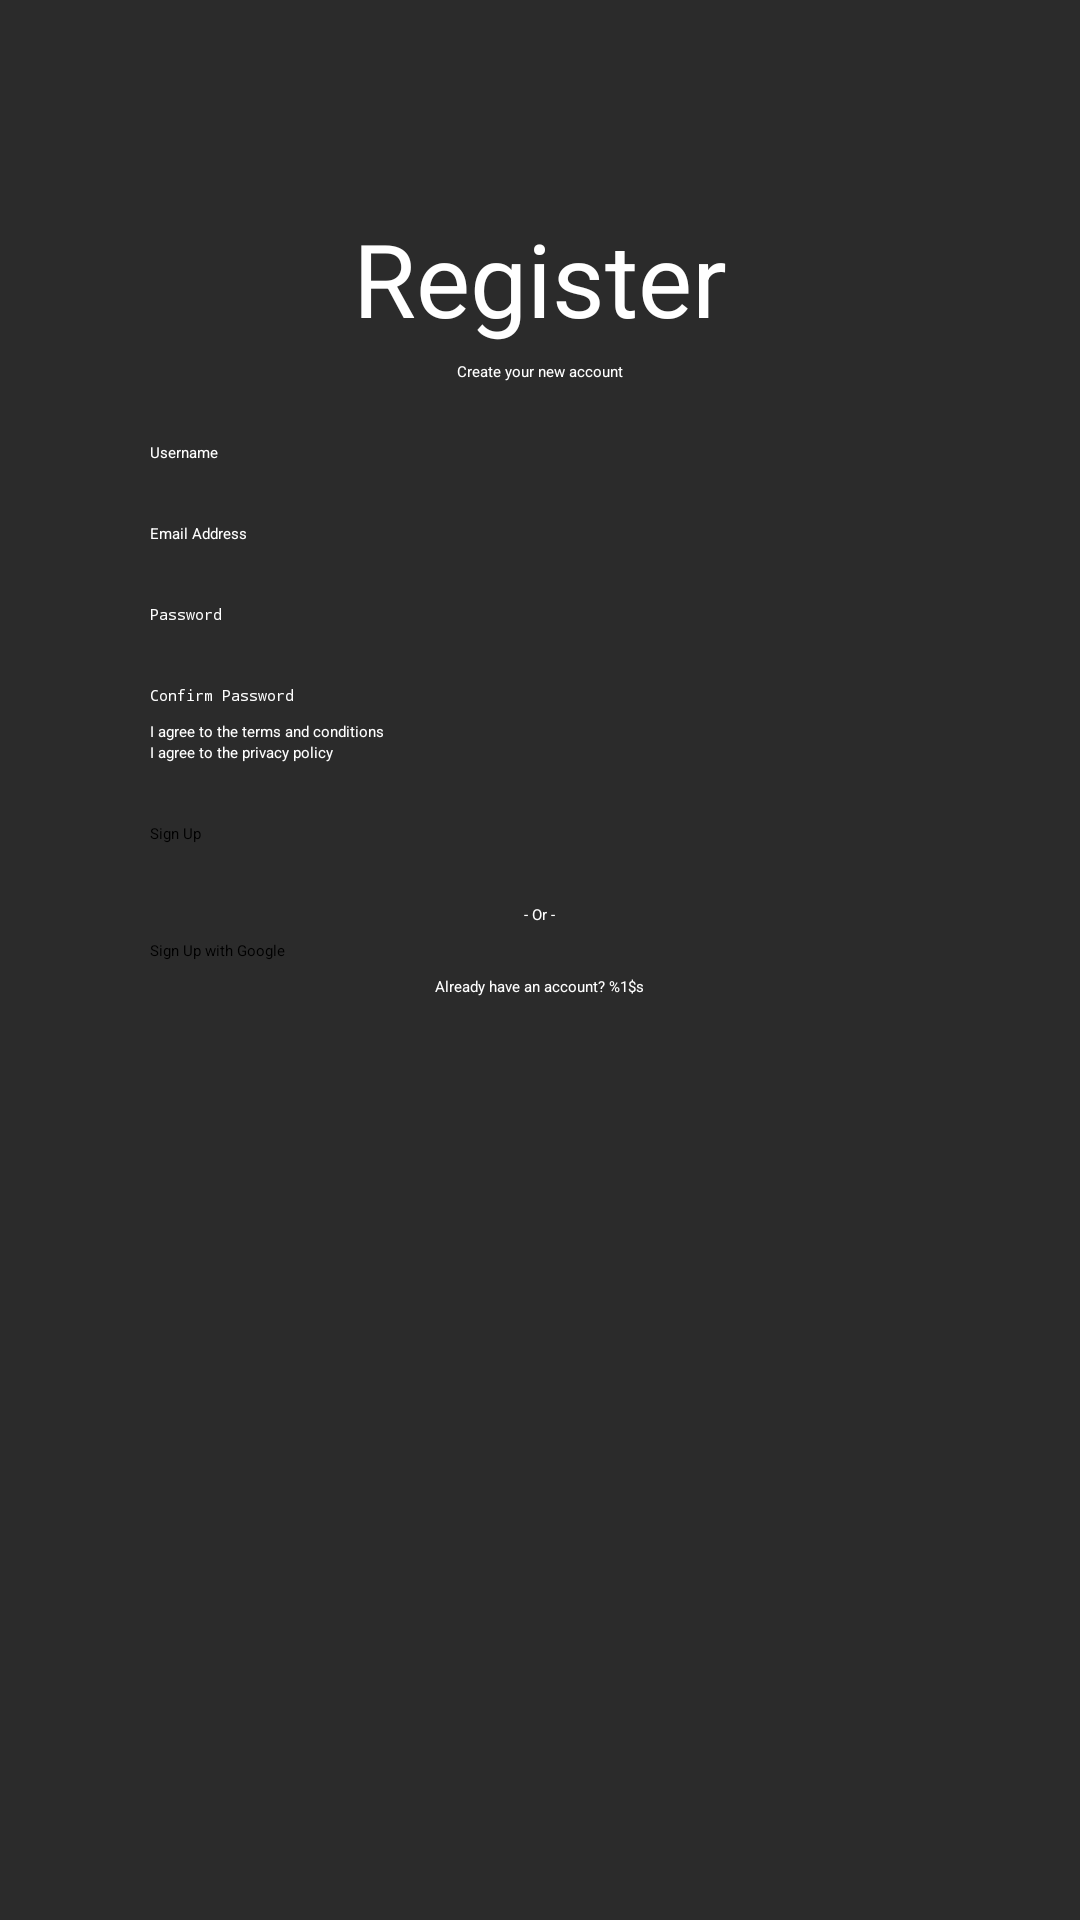

Here is an Android app screen rendered from its layout file. Give the layout XML and the strings, colors and styles it references.
<!-- AndroidManifest.xml: application theme Theme.DiceLinkApp.SplashScreen -->
<!-- res/layout/fragment_register.xml -->
<?xml version="1.0" encoding="utf-8"?>
<FrameLayout xmlns:android="http://schemas.android.com/apk/res/android"
    xmlns:tools="http://schemas.android.com/tools"
    android:layout_width="match_parent"
    android:layout_height="match_parent"
    android:background="@color/primary_grey1"
    tools:context=".ui.view.RegisterFragment">

    <LinearLayout
        android:layout_width="match_parent"
        android:layout_height="wrap_content"
        android:orientation="vertical"
        android:padding="50dp">


        <TextView
            android:id="@+id/tvRegister"
            android:layout_width="wrap_content"
            android:layout_height="wrap_content"
            android:layout_gravity="center"
            android:layout_marginTop="20dp"
            android:text="@string/register"
            android:textSize="34sp"
            android:textColor="@color/white" />


        <TextView
            android:id="@+id/etRegisterSub"
            android:layout_width="wrap_content"
            android:layout_height="wrap_content"
            android:layout_gravity="center"
            android:layout_marginTop="5dp"
            android:text="@string/registerSub"
            android:textColor="@color/white" />

        <EditText
            android:id="@+id/etUsername"
            android:layout_width="match_parent"
            android:layout_height="wrap_content"
            android:layout_gravity="center"
            android:layout_marginTop="20dp"
            android:ems="10"
            android:inputType="text"
            android:hint="@string/usernameHint"
            android:autofillHints=""
            android:textColorHint="@color/white" />

        <EditText
            android:id="@+id/etEmail"
            android:layout_width="match_parent"
            android:layout_height="wrap_content"
            android:layout_gravity="center"
            android:layout_marginTop="20dp"
            android:ems="10"
            android:inputType="textEmailAddress"
            android:hint="@string/emailHint"
            android:autofillHints=""
            android:textColorHint="@color/white" />

        <EditText
            android:id="@+id/etPassword"
            android:layout_width="match_parent"
            android:layout_height="wrap_content"
            android:layout_gravity="center"
            android:layout_marginTop="20dp"
            android:ems="10"
            android:inputType="textPassword"
            android:hint="@string/passwordHint"
            android:autofillHints=""
            android:textColorHint="@color/white" />

        <EditText
            android:id="@+id/etPasswordConfirmation"
            android:layout_width="match_parent"
            android:layout_height="wrap_content"
            android:layout_gravity="center"
            android:layout_marginTop="20dp"
            android:ems="10"
            android:inputType="textPassword"
            android:hint="@string/passwordConfirmationHint"
            android:autofillHints=""
            android:textColorHint="@color/white" />

        <CheckBox
            android:id="@+id/cbAgreeTermsAndConditions"
            android:layout_width="match_parent"
            android:layout_height="wrap_content"
            android:layout_marginTop="5dp"
            android:text="@string/termsAndConditionsCheckbox"
            android:textColor="@color/white" />

        <CheckBox
            android:id="@+id/cbAgreePrivacyPolicy"
            android:layout_width="match_parent"
            android:layout_height="wrap_content"
            android:layout_marginTop="0dp"
            android:text="@string/privacyCheckbox"
            android:textColor="@color/white" />

        <Button
            android:id="@+id/btnSignUp"
            android:layout_width="match_parent"
            android:layout_height="wrap_content"
            android:layout_marginTop="20dp"
            android:layout_gravity="center"
            android:text="@string/signUpBtn"
            android:backgroundTint="@color/primary_red" />


        <TextView
            android:id="@+id/tvSignUpOr"
            android:layout_width="wrap_content"
            android:layout_height="wrap_content"
            android:layout_gravity="center"
            android:layout_marginTop="20dp"
            android:text="@string/signUpOr"
            android:textColor="@color/white" />

        <Button
            android:id="@+id/btnSignUpGoogle"
            android:layout_width="match_parent"
            android:layout_height="wrap_content"
            android:layout_gravity="center"
            android:layout_marginTop="5dp"
            android:text="@string/signUpGoogle"
            android:backgroundTint="@color/primary_red" />

        <TextView
            android:id="@+id/tvSignInHint"
            android:layout_width="wrap_content"
            android:layout_height="wrap_content"
            android:layout_gravity="center"
            android:layout_marginTop="5dp"
            android:text="@string/signInHint"
            android:textColor="@color/white" />


    </LinearLayout>


</FrameLayout>
<!-- resources referenced by this layout -->
<resources>
  <color name="primary_grey1">#2b2b2b</color>
  <color name="primary_red">#D21312</color>
  <color name="white">#FFFFFFFF</color>
  <string name="emailHint">Email Address</string>
  <string name="passwordConfirmationHint">Confirm Password</string>
  <string name="passwordHint">Password</string>
  <string name="privacyCheckbox">I agree to the privacy policy</string>
  <string name="register">Register</string>
  <string name="registerSub">Create your new account</string>
  <string name="signInHint">Already have an account? %1$s</string>
  <string name="signUpBtn">Sign Up</string>
  <string name="signUpGoogle">Sign Up with Google</string>
  <string name="signUpOr">- Or -</string>
  <string name="termsAndConditionsCheckbox">I agree to the terms and conditions</string>
  <string name="usernameHint">Username</string>
  <style name="Theme.DiceLinkApp.SplashScreen" parent="Theme.SplashScreen">
          <item name="windowSplashScreenBackground">@color/primary_grey1</item>
          <item name="windowSplashScreenAnimatedIcon">@drawable/splashscreen_dice</item>
          <item name="windowSplashScreenAnimationDuration">1000</item>
          <item name="postSplashScreenTheme">@style/Theme.DiceLinkApp</item>
      </style>
  <!-- drawable splashscreen_dice: vector/xml drawable (drawable, 6901 chars, omitted) -->
  <style name="Theme.DiceLinkApp" parent="Base.Theme.DiceLinkApp" />
  <style name="Base.Theme.DiceLinkApp" parent="Theme.Material3.DayNight.NoActionBar">
          
          
      </style>
</resources>
